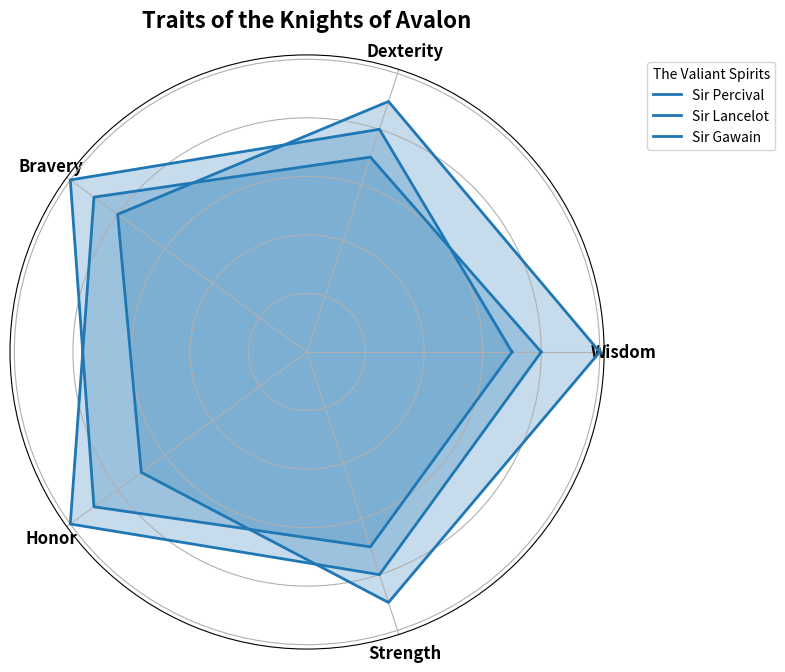

Write Python code to recreate this figure.
import matplotlib.pyplot as plt
import numpy as np

attributes = ['Wisdom', 'Dexterity', 'Bravery', 'Honor', 'Strength']
n_attributes = len(attributes)

lancelot = [10, 9, 8, 7, 9]
gawain = [7, 8, 10, 9, 7]
percival = [8, 7, 9, 10, 8]

lancelot += lancelot[:1]
gawain += gawain[:1]
percival += percival[:1]

angles = np.linspace(0, 2 * np.pi, n_attributes, endpoint=False).tolist()
angles += angles[:1]

fig, ax = plt.subplots(figsize=(8, 8), subplot_kw=dict(polar=True))

plt.xticks(angles[:-1], attributes, fontsize=12, fontweight='bold')

single_color = '#1f77b4'
knight_names = ['Sir Percival', 'Sir Lancelot', 'Sir Gawain']
knight_data = [lancelot, gawain, percival]

for idx, knight in enumerate(knight_data):
    ax.plot(angles, knight, color=single_color, linewidth=2, linestyle='solid', label=knight_names[idx])
    ax.fill(angles, knight, color=single_color, alpha=0.25)

ax.set_yticklabels([])

plt.legend(loc='upper right', bbox_to_anchor=(1.3, 1), title='The Valiant Spirits')

plt.title('Traits of the Knights of Avalon', size=16, fontweight='bold', pad=20)

plt.tight_layout()

plt.show()
